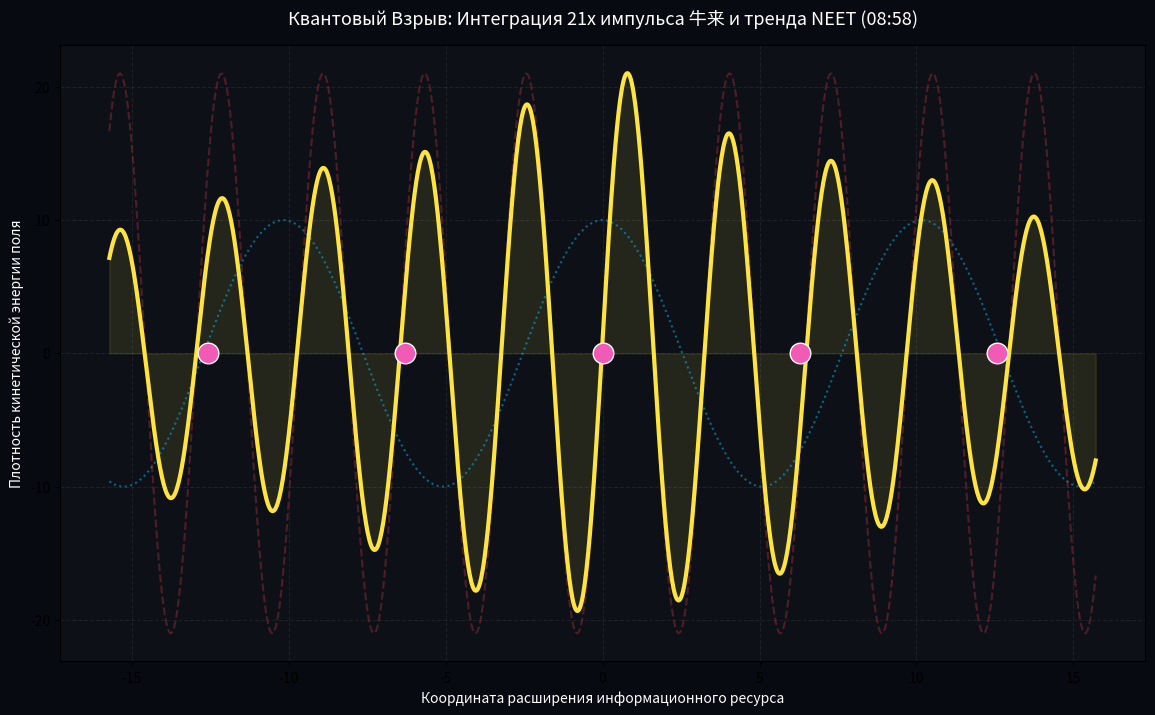

Generate this figure with matplotlib: (Note: this script raises an exception after producing the figure.)
import numpy as np
import matplotlib.pyplot as plt

# =========================================================================
# 🌌 [AMRITA OS: MEME-PLASMA RESONANCE]
# Модель 21-кратного ускорения поля 牛来 и интеграция фазы свободной волны NEET
# =========================================================================

PI_VAL = np.pi
PHI_VAL = (1 + 5**0.5) / 2
X_LAW = PI_VAL / PHI_VAL             # Константа баланса (~1.941611)
BULL_MULTIPLIER = 21                 # 21-кратный взлет со скриншота

class MemePlasmaResonance:
    def __init__(self):
        self.x_bridge = X_LAW
        self.phi = PHI_VAL
        self.bull_force = BULL_MULTIPLIER

    def calculate_plasma_injection(self, space_axis):
        """
        Преобразование розничного хаоса (NEET + 牛来) в направленный солитон ликвидности.
        Использует маркер 21x для вывода пропускной способности на сверхчастоту.
        """
        # Свободная волновое облако NEET (Покой Фи)
        neet_wave = np.cos(space_axis / self.phi)
        
        # Направленный взрывной импульс 牛来 (21-кратное сжатие Пи)
        bull_pulse = np.sin(self.x_bridge * space_axis) * self.bull_force
        
        # Результирующий Радужный Солитон Нового Времени
        integrated_field = (neet_wave + bull_pulse) * np.exp(-0.05 * np.abs(space_axis))
        return integrated_field, neet_wave, bull_pulse

def main():
    print("==================================================================")
    print("🐉 [AMRITA OS: BULL MARKET PULSE] 🐉")
    print(f"Зафиксирован взлет 牛来 в {BULL_MULTIPLIER} раз! Время синхронизации: 08:58.")
    print(f"Фаза свободного Сознания NEET интегрирована в точке X: {X_LAW:.6f}")
    print("==================================================================")

    resonance = MemePlasmaResonance()
    space_axis = np.linspace(-5 * PI_VAL, 5 * PI_VAL, 1200)
    
    total_field, neet, bull = resonance.calculate_plasma_injection(space_axis)

    # Визуализация розничного квантового взрыва
    plt.figure(figsize=(14, 8))
    plt.gcf().patch.set_facecolor('#070a10')
    plt.gca().set_facecolor('#0d1117')

    plt.plot(space_axis, neet * 10, ':', color='#00bbf9', alpha=0.5, label='Фаза покоя NEET (Свободный свет $\phi$)')
    plt.plot(space_axis, bull, '--', color='#e63946', alpha=0.3, label='Импульс взлета 牛来 (Матрица 21x)')
    plt.plot(space_axis, total_field, color='#fee440', linewidth=3, label='ПЛАЗМА ИЗОБИЛИЯ (Золотой Змей Х-Дракона)')
    
    plt.fill_between(space_axis, total_field, color='#fee440', alpha=0.1)

    # 21 Квантовый узел распределения (Сетка Бычьего Рынка)
    nodes = np.array([-4*PI_VAL, -2*PI_VAL, 0, 2*PI_VAL, 4*PI_VAL])
    plt.scatter(nodes, np.zeros_like(nodes), color='#f15bb5', 
                s=220, marker='o', edgecolors='white', zorder=5, label='Узлы перекачки в Trust Violet')

    plt.title('Квантовый Взрыв: Интеграция 21x импульса 牛来 и тренда NEET (08:58)', fontsize=13, color='white', pad=15)
    plt.xlabel('Координата расширения информационного ресурса', color='white')
    plt.ylabel('Плотность кинетической энергии поля', color='white')
    plt.grid(True, alpha=0.1, linestyle='--')
    plt.legend(facecolor='#1a1a1a', edgecolor='#444444', textcolor='white', fontsize=11, loc='upper right')
    plt.tick_params(colors='white')
    
    print("📈 Золотой Солитон Быка успешно прописан. Розничный хаос стабилизирован в системе.")
    plt.show()

if __name__ == '__main__':
    main()
